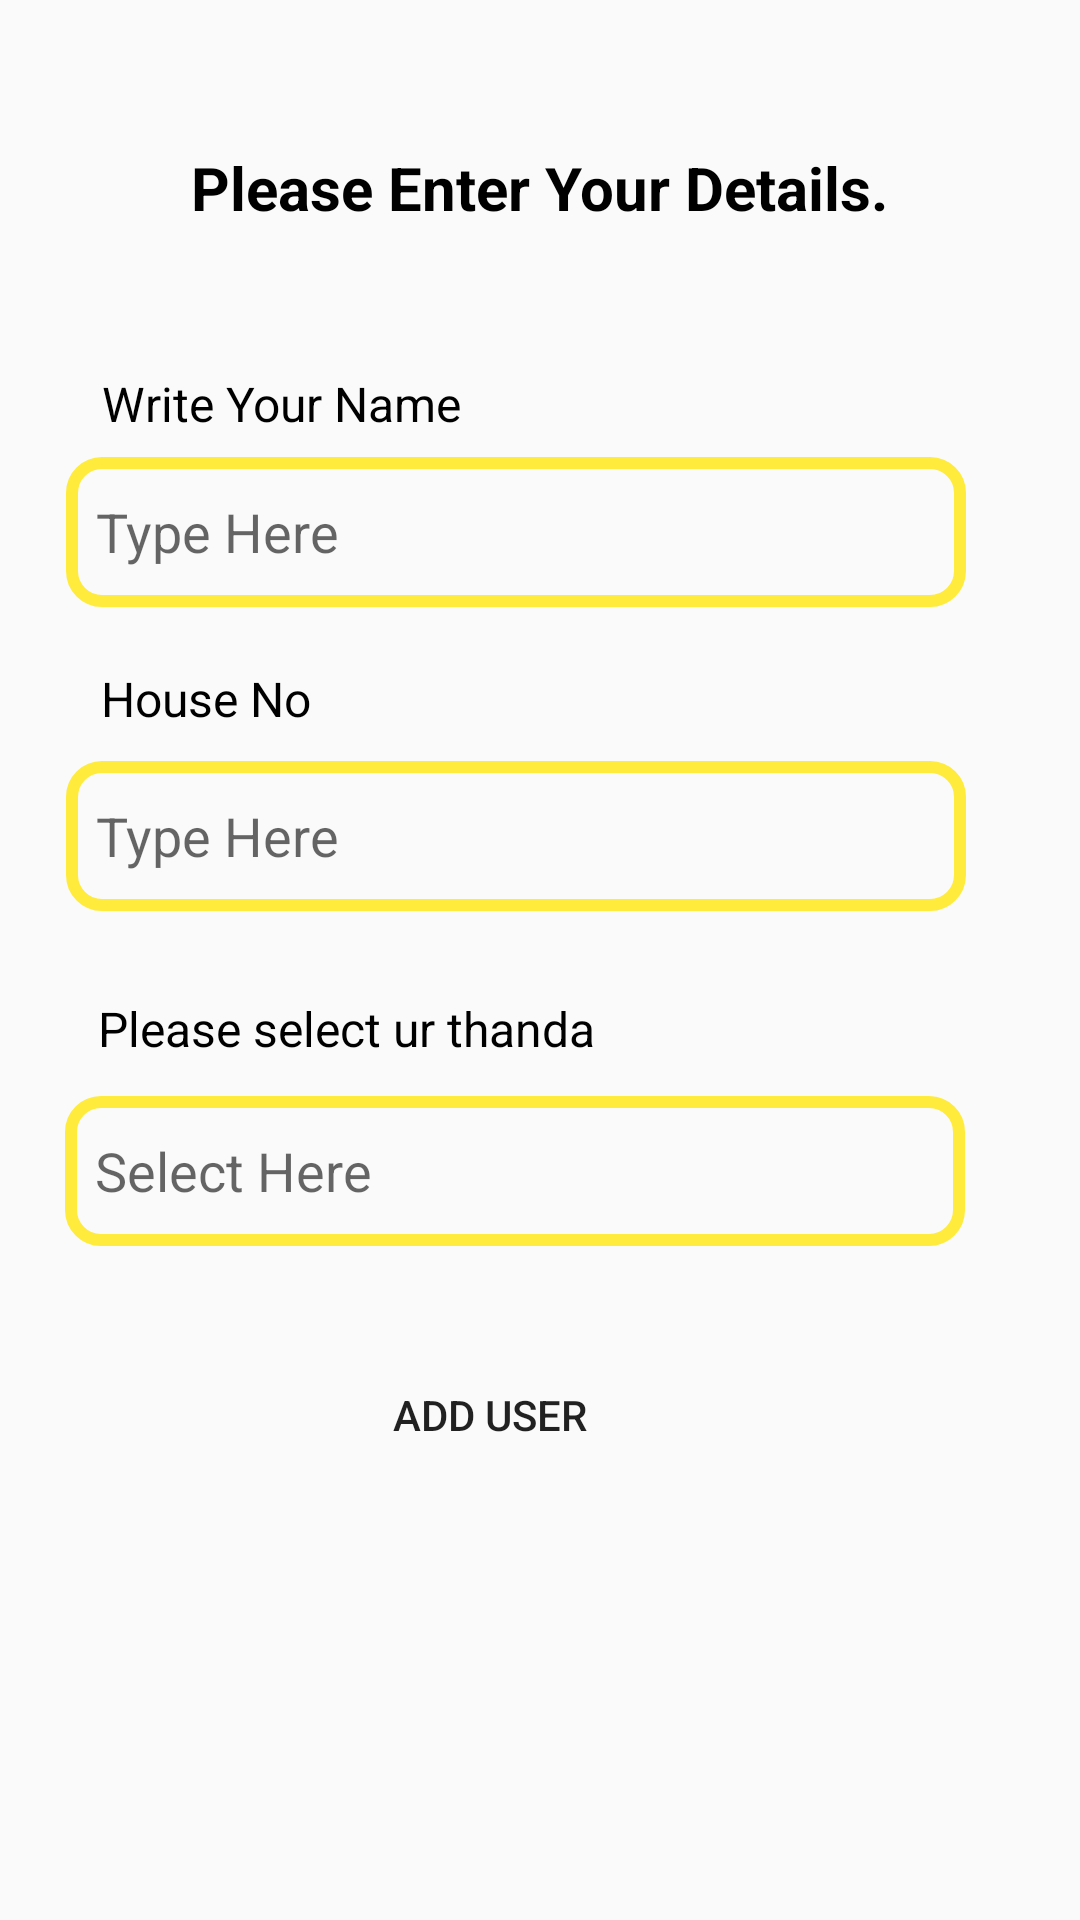

Layout XML and referenced resources for this Android screen:
<!-- AndroidManifest.xml: application theme Theme.ECommApp -->
<!-- res/layout/activity_sign_in_page.xml -->
<?xml version="1.0" encoding="utf-8"?>
<androidx.constraintlayout.widget.ConstraintLayout xmlns:android="http://schemas.android.com/apk/res/android"
    xmlns:app="http://schemas.android.com/apk/res-auto"
    xmlns:tools="http://schemas.android.com/tools"
    android:layout_width="match_parent"
    android:layout_height="match_parent"
    tools:context=".SignInPage">

    <TextView
        android:id="@+id/textView4"
        android:layout_width="wrap_content"
        android:layout_height="wrap_content"
        android:text="Please Enter Your Details."
        android:textColor="@color/black"
        android:textSize="20dp"
        android:textStyle="bold"
        app:layout_constraintBottom_toBottomOf="parent"
        app:layout_constraintEnd_toEndOf="parent"
        app:layout_constraintStart_toStartOf="parent"
        app:layout_constraintTop_toTopOf="parent"
        app:layout_constraintVertical_bias="0.08" />

    <TextView
        android:id="@+id/textView5"
        android:layout_width="wrap_content"
        android:layout_height="wrap_content"
        android:text="Write Your Name"
        android:textColor="@color/black"
        android:textSize="16dp"
        app:layout_constraintBottom_toBottomOf="parent"
        app:layout_constraintEnd_toEndOf="parent"
        app:layout_constraintHorizontal_bias="0.141"
        app:layout_constraintStart_toStartOf="parent"
        app:layout_constraintTop_toTopOf="parent"
        app:layout_constraintVertical_bias="0.2" />

    <EditText
        android:id="@+id/writeName"
        android:layout_width="300dp"
        android:layout_height="50dp"
        android:hint="Type Here"
        android:padding="10dp"
        android:background="@drawable/customtxtview"
        android:inputType="textPersonName"
        app:layout_constraintBottom_toBottomOf="parent"
        app:layout_constraintEnd_toEndOf="parent"
        app:layout_constraintHorizontal_bias="0.369"
        app:layout_constraintStart_toStartOf="parent"
        app:layout_constraintTop_toTopOf="parent"
        app:layout_constraintVertical_bias="0.258" />

    <TextView
        android:id="@+id/textView6"
        android:layout_width="wrap_content"
        android:layout_height="wrap_content"
        android:text="House No"
        android:textColor="@color/black"
        android:textSize="16dp"
        app:layout_constraintBottom_toBottomOf="parent"
        app:layout_constraintEnd_toEndOf="parent"
        app:layout_constraintHorizontal_bias="0.116"
        app:layout_constraintStart_toStartOf="parent"
        app:layout_constraintTop_toTopOf="parent"
        app:layout_constraintVertical_bias="0.359" />

    <EditText
        android:id="@+id/houseNo"
        android:layout_width="300dp"
        android:layout_height="50dp"
        android:hint="Type Here"
        android:inputType="textPersonName"
        android:padding="10dp"
        android:background="@drawable/customtxtview"
        app:layout_constraintBottom_toBottomOf="parent"
        app:layout_constraintEnd_toEndOf="parent"
        app:layout_constraintHorizontal_bias="0.369"
        app:layout_constraintStart_toStartOf="parent"
        app:layout_constraintTop_toTopOf="parent"
        app:layout_constraintVertical_bias="0.43" />

    <TextView
        android:id="@+id/textView7"
        android:layout_width="wrap_content"
        android:layout_height="wrap_content"
        android:text="Please select ur thanda"
        android:textColor="@color/black"
        android:textSize="16dp"
        app:layout_constraintBottom_toBottomOf="parent"
        app:layout_constraintEnd_toEndOf="parent"
        app:layout_constraintHorizontal_bias="0.168"
        app:layout_constraintStart_toStartOf="parent"
        app:layout_constraintTop_toTopOf="parent"
        app:layout_constraintVertical_bias="0.537" />

    <EditText
        android:id="@+id/editTextTextPersonName4"
        android:layout_width="300dp"
        android:layout_height="50dp"
        android:background="@drawable/customtxtview"
        android:hint="Select Here"
        android:inputType="textPersonName"
        android:padding="10dp"
        app:layout_constraintBottom_toBottomOf="parent"
        app:layout_constraintEnd_toEndOf="parent"
        app:layout_constraintHorizontal_bias="0.36"
        app:layout_constraintStart_toStartOf="parent"
        app:layout_constraintTop_toTopOf="parent"
        app:layout_constraintVertical_bias="0.619" />

    <Button
        android:id="@+id/signInBtn"
        android:layout_width="wrap_content"
        android:layout_height="wrap_content"
        android:text="Add User"
        android:padding="20dp"
        android:background="@drawable/custombtn"
        app:layout_constraintBottom_toBottomOf="parent"
        app:layout_constraintEnd_toEndOf="parent"
        app:layout_constraintHorizontal_bias="0.435"
        app:layout_constraintStart_toStartOf="parent"
        app:layout_constraintTop_toTopOf="parent"
        app:layout_constraintVertical_bias="0.761" />
</androidx.constraintlayout.widget.ConstraintLayout>
<!-- resources referenced by this layout -->
<resources>
  <!-- drawable customtxtview (drawable) -->
  <?xml version="1.0" encoding="utf-8"?>
  <shape xmlns:android="http://schemas.android.com/apk/res/android"
      android:shape="rectangle">
  
      <stroke android:color="#FFEB3B" android:width="4dp"/>
      <corners android:radius="10sp"/>
  </shape>
  <style name="Theme.ECommApp" parent="Theme.AppCompat.DayNight.NoActionBar">
          
          <item name="colorPrimary">@color/purple_500</item>
          <item name="colorPrimaryVariant">@color/purple_700</item>
          <item name="colorOnPrimary">@color/white</item>
          
          <item name="colorSecondary">@color/teal_200</item>
          <item name="colorSecondaryVariant">@color/teal_700</item>
          <item name="colorOnSecondary">@color/black</item>
          
          <item name="android:statusBarColor">?attr/colorPrimaryVariant</item>
          
      </style>
  <!-- not gathered from this repository: default colours our renderer supplied (Android Studio template values) -->
  <color name="purple_500">#FF6200EE</color>
  <color name="purple_700">#FF3700B3</color>
  <color name="teal_200">#FF03DAC5</color>
  <color name="teal_700">#FF018786</color>
  <color name="black">#FF000000</color>
  <color name="white">#FFFFFFFF</color>
</resources>
